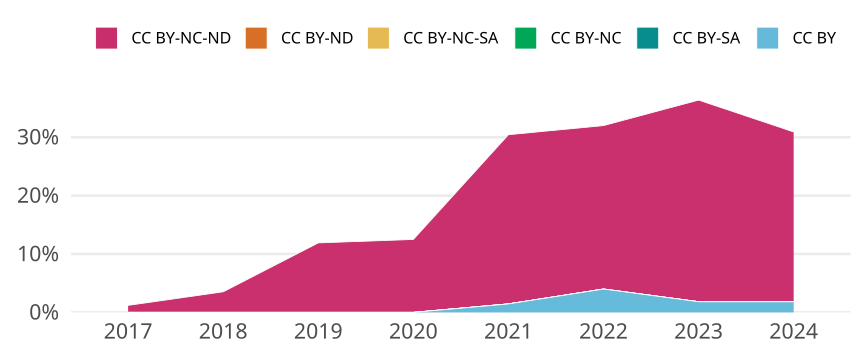

Values plotted in this chart, from the file beside it:
cr_year, jn_all, cc, cc_total, prop
2017, 83, CC BY, 0, 0
2017, 83, CC BY-SA, 0, 0
2017, 83, CC BY-NC, 0, 0
2017, 83, CC BY-NC-SA, 0, 0
2017, 83, CC BY-ND, 0, 0
2017, 83, CC BY-NC-ND, 1, 0.01205
2018, 85, CC BY, 0, 0
2018, 85, CC BY-SA, 0, 0
2018, 85, CC BY-NC, 0, 0
2018, 85, CC BY-NC-SA, 0, 0
2018, 85, CC BY-ND, 0, 0
2018, 85, CC BY-NC-ND, 3, 0.03529
2019, 84, CC BY, 0, 0
2019, 84, CC BY-SA, 0, 0
2019, 84, CC BY-NC, 0, 0
2019, 84, CC BY-NC-SA, 0, 0
2019, 84, CC BY-ND, 0, 0
2019, 84, CC BY-NC-ND, 10, 0.119
2020, 72, CC BY, 0, 0
2020, 72, CC BY-SA, 0, 0
2020, 72, CC BY-NC, 0, 0
2020, 72, CC BY-NC-SA, 0, 0
2020, 72, CC BY-ND, 0, 0
2020, 72, CC BY-NC-ND, 9, 0.125
2021, 69, CC BY, 1, 0.01449
2021, 69, CC BY-SA, 0, 0
2021, 69, CC BY-NC, 0, 0
2021, 69, CC BY-NC-SA, 0, 0
2021, 69, CC BY-ND, 0, 0
2021, 69, CC BY-NC-ND, 20, 0.2899
2022, 50, CC BY, 2, 0.04
2022, 50, CC BY-SA, 0, 0
2022, 50, CC BY-NC, 0, 0
2022, 50, CC BY-NC-SA, 0, 0
2022, 50, CC BY-ND, 0, 0
2022, 50, CC BY-NC-ND, 14, 0.28
2023, 55, CC BY, 1, 0.01818
2023, 55, CC BY-SA, 0, 0
2023, 55, CC BY-NC, 0, 0
2023, 55, CC BY-NC-SA, 0, 0
2023, 55, CC BY-ND, 0, 0
2023, 55, CC BY-NC-ND, 19, 0.3455
2024, 55, CC BY, 1, 0.01818
2024, 55, CC BY-SA, 0, 0
2024, 55, CC BY-NC, 0, 0
2024, 55, CC BY-NC-SA, 0, 0
2024, 55, CC BY-ND, 0, 0
2024, 55, CC BY-NC-ND, 16, 0.2909
